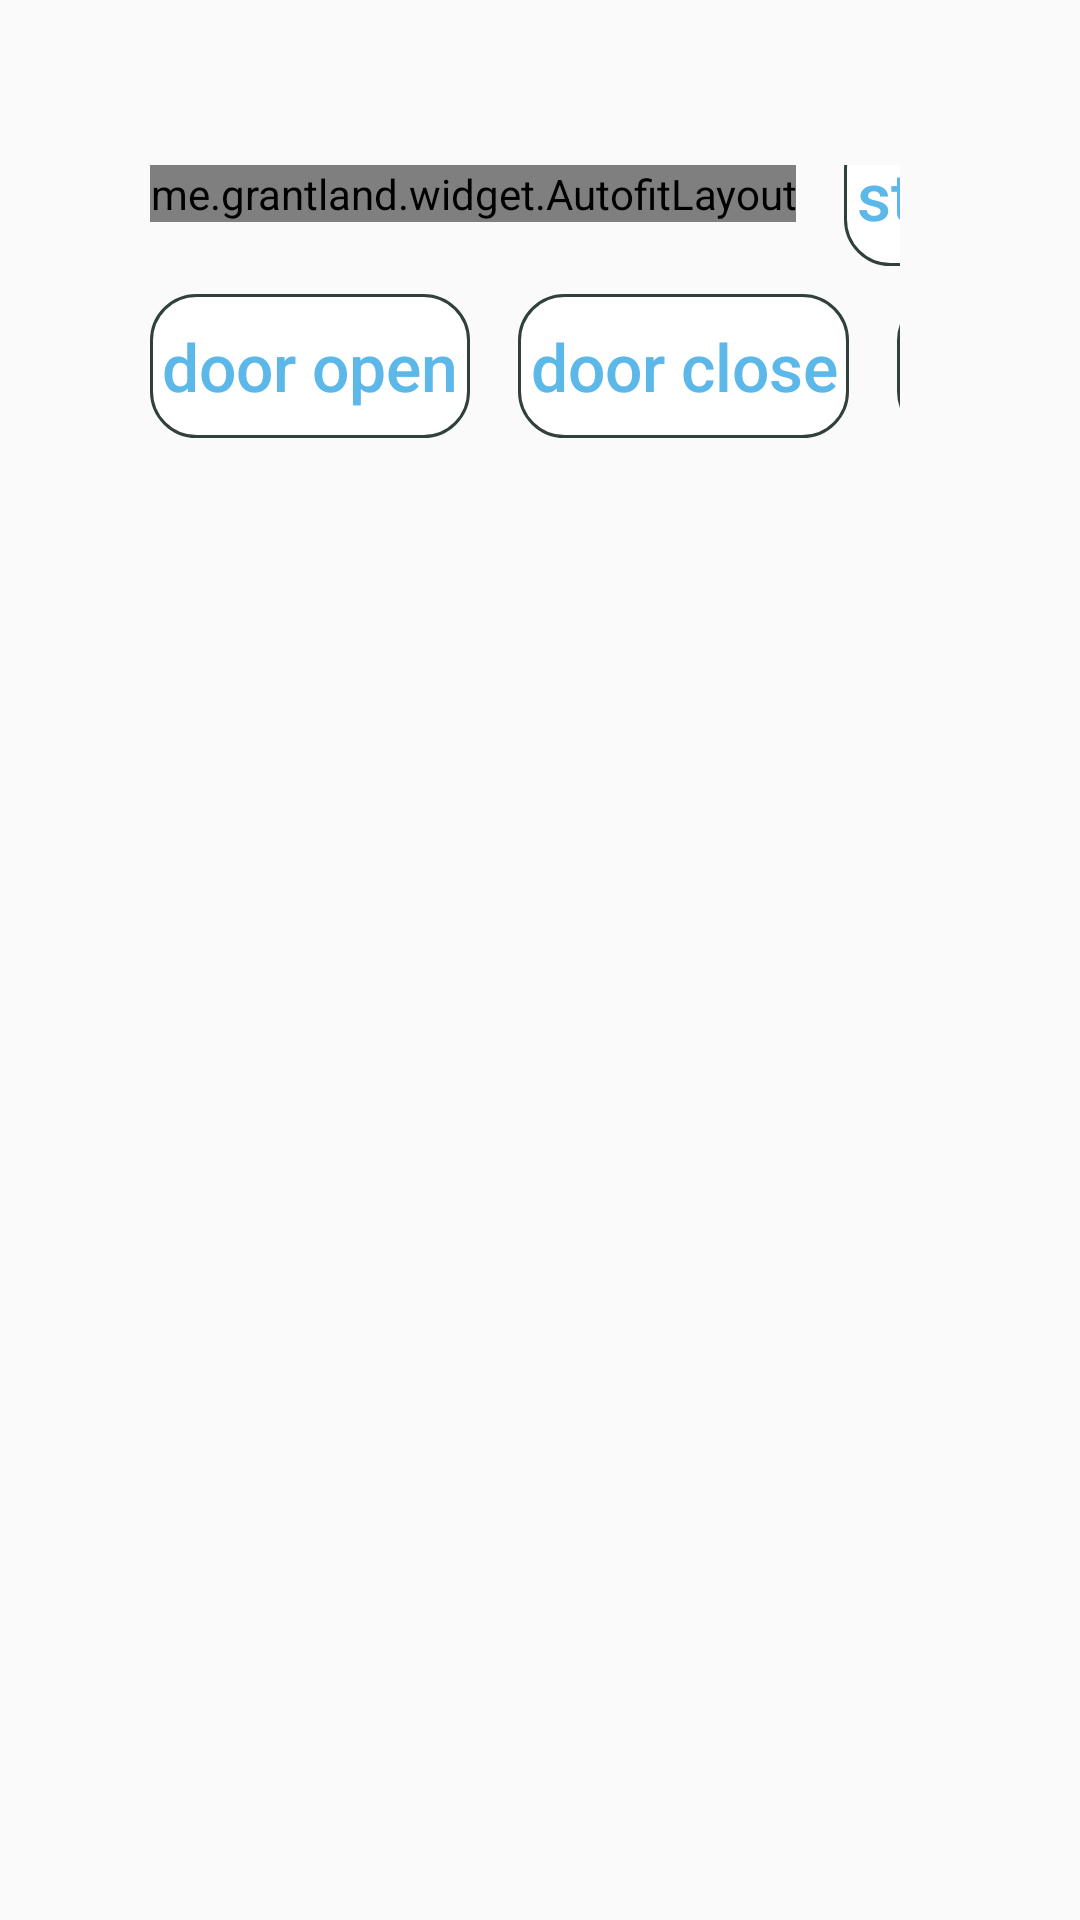

Android layout source for this screen:
<!-- AndroidManifest.xml: application theme AppTheme -->
<!-- res/layout/activity_admin_trouble_test.xml -->
<?xml version="1.0" encoding="utf-8"?>
<androidx.constraintlayout.widget.ConstraintLayout xmlns:android="http://schemas.android.com/apk/res/android"
    xmlns:app="http://schemas.android.com/apk/res-auto"
    android:layout_width="match_parent"
    android:layout_height="match_parent">


    <ScrollView
        android:layout_width="0dp"
        android:layout_height="0dp"
        android:layout_marginStart="50dp"
        android:layout_marginTop="50dp"
        android:layout_marginEnd="50dp"
        android:layout_marginBottom="50dp"
        app:layout_constraintBottom_toBottomOf="parent"
        app:layout_constraintEnd_toEndOf="parent"
        app:layout_constraintStart_toStartOf="parent"
        app:layout_constraintTop_toTopOf="parent">

        <androidx.constraintlayout.widget.ConstraintLayout
            android:layout_width="match_parent"
            android:layout_height="wrap_content"
            android:layout_marginTop="5dp"
            android:layout_marginEnd="10dp"
            android:layout_marginBottom="5dp"
            android:paddingBottom="8dp">

            <me.grantland.widget.AutofitLayout
                android:id="@+id/auto_fit_layout_back"
                android:layout_width="wrap_content"
                android:layout_height="wrap_content"
                app:layout_constraintStart_toStartOf="parent"
                app:layout_constraintTop_toTopOf="parent">

                <Button
                    android:id="@+id/btn_back"
                    style="?android:attr/borderlessButtonStyle"
                    android:layout_width="100dp"
                    android:layout_height="50dp"
                    android:background="@drawable/bg_button_confirm_press"
                    android:fontFamily="@font/sourcejansanscnregular"
                    android:includeFontPadding="false"
                    android:lines="1"
                    android:text="back"
                    android:textAllCaps="false"
                    android:textColor="@color/white"
                    android:textSize="27sp" />
            </me.grantland.widget.AutofitLayout>


            <Button
                android:id="@+id/trouble_test_btn1_stir_forward"
                style="@style/admin_button_trouble_test"
                android:text="stir_forward"
                android:layout_marginStart="16dp"
                app:layout_constraintBottom_toBottomOf="@+id/auto_fit_layout_back"
                app:layout_constraintStart_toEndOf="@+id/auto_fit_layout_back"
                app:layout_constraintTop_toTopOf="@+id/auto_fit_layout_back" />

            <Button
                android:id="@+id/trouble_test_btn1_stir_off"
                style="@style/admin_button_trouble_test"
                android:text="stir power off"
                android:layout_marginStart="16dp"
                app:layout_constraintBottom_toBottomOf="@+id/trouble_test_btn1_stir_forward"
                app:layout_constraintStart_toEndOf="@+id/trouble_test_btn1_stir_forward"
                app:layout_constraintTop_toTopOf="@+id/trouble_test_btn1_stir_forward" />

            <Button
                android:id="@+id/trouble_test_btn2_inlet_open"
                style="@style/admin_button_trouble_test"
                android:layout_width="wrap_content"
                android:layout_height="wrap_content"
                android:layout_marginTop="24dp"
                android:text="door open"
                app:layout_constraintStart_toStartOf="parent"
                app:layout_constraintTop_toBottomOf="@+id/auto_fit_layout_back" />

            <Button
                android:id="@+id/trouble_test_btn2_inlet_close"
                style="@style/admin_button_trouble_test"
                android:text="door close"
                android:layout_marginStart="16dp"
                app:layout_constraintBottom_toBottomOf="@+id/trouble_test_btn2_inlet_open"
                app:layout_constraintStart_toEndOf="@+id/trouble_test_btn2_inlet_open"
                app:layout_constraintTop_toTopOf="@+id/trouble_test_btn2_inlet_open" />

            <Button
                android:id="@+id/trouble_test_btn2_inlet_lock"
                style="@style/admin_button_trouble_test"
                android:text="door lock"
                android:layout_marginStart="16dp"
                app:layout_constraintBottom_toBottomOf="@+id/trouble_test_btn2_inlet_close"
                app:layout_constraintStart_toEndOf="@+id/trouble_test_btn2_inlet_close"
                app:layout_constraintTop_toTopOf="@+id/trouble_test_btn2_inlet_close" />
            <Button
                android:id="@+id/trouble_test_btn2_inlet_unlock"
                style="@style/admin_button_trouble_test"
                android:text="door unlock"
                android:layout_marginStart="16dp"
                app:layout_constraintBottom_toBottomOf="@+id/trouble_test_btn2_inlet_lock"
                app:layout_constraintStart_toEndOf="@+id/trouble_test_btn2_inlet_lock"
                app:layout_constraintTop_toTopOf="@+id/trouble_test_btn2_inlet_lock" />




























        </androidx.constraintlayout.widget.ConstraintLayout>

    </ScrollView>

</androidx.constraintlayout.widget.ConstraintLayout>
<!-- resources referenced by this layout -->
<resources>
  <color name="white">#ffffff</color>
  <!-- drawable bg_button_confirm_press (drawable) -->
  <?xml version="1.0" encoding="utf-8"?>
  <shape xmlns:android="http://schemas.android.com/apk/res/android"
      android:shape="rectangle">
  
      <solid android:color="@color/green_304129" />
  
      <corners android:radius="20dp" />
      <padding
          android:bottom="0dp"
          android:left="12dp"
          android:right="12dp"
          android:top="0dp" />
      <stroke
          android:width="2.5dp"
          android:color="@color/green_304129" />
  
  </shape>
  <style name="admin_button_trouble_test" parent="Widget.AppCompat.Button.Borderless">
          <item name="android:layout_width">wrap_content</item>
          <item name="android:layout_height">wrap_content</item>
          <item name="textAllCaps">false</item>
          <item name="android:maxLines">1</item>
          <item name="android:paddingStart">4dp</item>
          <item name="android:paddingEnd">4dp</item>
          <item name="android:singleLine">true</item>
          <item name="android:textSize">22sp</item>
          <item name="android:textColor">@color/blue_5BB8E8</item>
          <item name="android:background">@drawable/bg_button_15_white</item>
      </style>
  <style name="AppTheme" parent="Theme.AppCompat.Light.DarkActionBar">
          
          <item name="colorPrimary">@color/colorPrimary</item>
          <item name="colorPrimaryDark">@color/colorPrimaryDark</item>
          <item name="colorAccent">@color/colorAccent</item>
          <item name="windowNoTitle">true</item>
          <item name="android:windowFullscreen">true</item>
      </style>
  <color name="green_304129">#304139</color>
  <color name="blue_5BB8E8">#5BB8E8</color>
  <!-- drawable bg_button_15_white (drawable) -->
  <?xml version="1.0" encoding="utf-8"?>
  <shape xmlns:android="http://schemas.android.com/apk/res/android"
      android:shape="rectangle">
  
      <solid android:color="@color/white" />
  
      <corners android:radius="15dp" />
      <padding
          android:bottom="0dp"
          android:left="2dp"
          android:right="2dp"
          android:top="0dp" />
      <stroke
          android:width="1dp"
          android:color="@color/green_304129" />
  
  </shape>
  <color name="colorPrimary">#6200EE</color>
  <color name="colorPrimaryDark">#3700B3</color>
  <color name="colorAccent">#03DAC5</color>
</resources>
